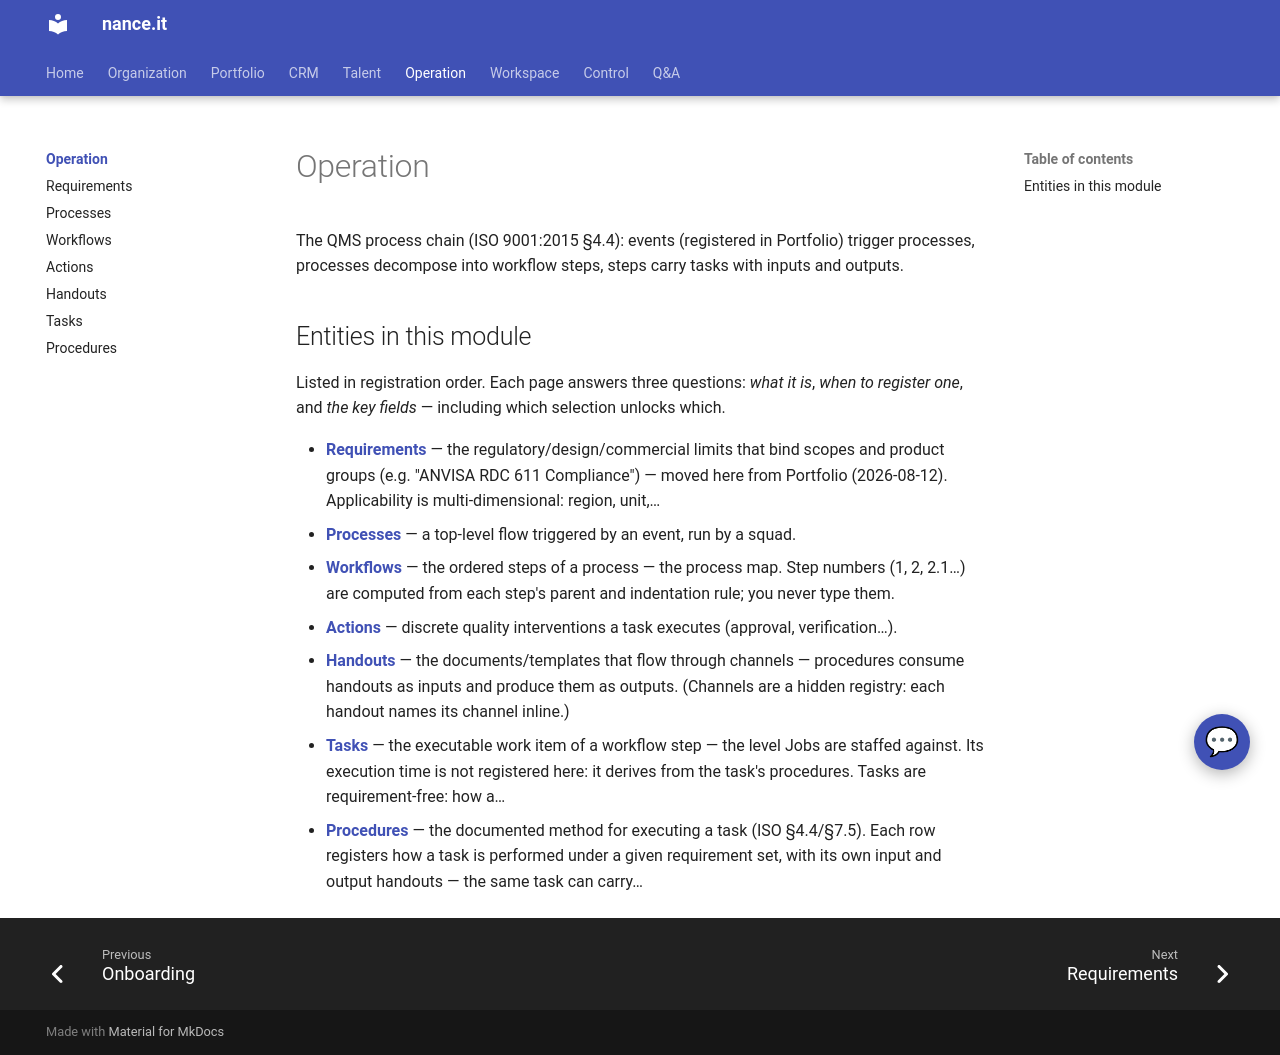

repository: Neun-Design/Nance · page: operation/index.html · generator: mkdocs

---
title: "Operation"
audience: stakeholder
purpose: "What to register in the Operation module and in which order"
---

# Operation

The QMS process chain (ISO 9001:2015 §4.4): events (registered in Portfolio) trigger
processes, processes decompose into workflow steps, steps carry tasks with inputs and outputs.

## Entities in this module

Listed in registration order. Each page answers three questions: *what it is*, *when to register one*, and *the key fields* — including which selection unlocks which.

- [**Requirements**](requirements.md) — the regulatory/design/commercial limits that bind scopes and product groups (e.g. "ANVISA RDC 611 Compliance") — moved here from Portfolio (2026-08-12). Applicability is multi-dimensional: region, unit,…
- [**Processes**](processes.md) — a top-level flow triggered by an event, run by a squad.
- [**Workflows**](workflows.md) — the ordered steps of a process — the process map. Step numbers (1, 2, 2.1…) are computed from each step's parent and indentation rule; you never type them.
- [**Actions**](actions.md) — discrete quality interventions a task executes (approval, verification…).
- [**Handouts**](handouts.md) — the documents/templates that flow through channels — procedures consume handouts as inputs and produce them as outputs. (Channels are a hidden registry: each handout names its channel inline.)
- [**Tasks**](tasks.md) — the executable work item of a workflow step — the level Jobs are staffed against. Its execution time is not registered here: it derives from the task's procedures. Tasks are requirement-free: how a…
- [**Procedures**](procedures.md) — the documented method for executing a task (ISO §4.4/§7.5). Each row registers how a task is performed under a given requirement set, with its own input and output handouts — the same task can carry…
